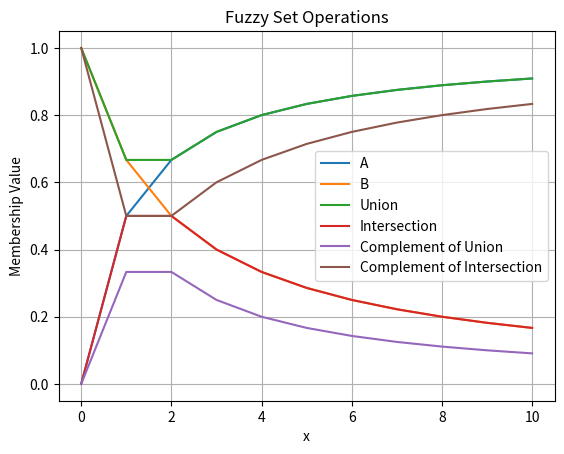

Write Python code to recreate this figure.
import numpy as np
import matplotlib.pyplot as plt

x = np.arange(0, 11)
A = x / (x + 1)
B = 2 / (x + 2)

union = np.maximum(A, B)
intersection = np.minimum(A, B)

complement_union = 1 - union
complement_intersection = 1 - intersection

# Plot
plt.plot(x, A, label="A")
plt.plot(x, B, label="B")
plt.plot(x, union, label="Union")
plt.plot(x, intersection, label="Intersection")
plt.plot(x, complement_union, label="Complement of Union")
plt.plot(x, complement_intersection, label="Complement of Intersection")

plt.xlabel("x")
plt.ylabel("Membership Value")
plt.title("Fuzzy Set Operations")
plt.legend()
plt.grid(True)
plt.show()
